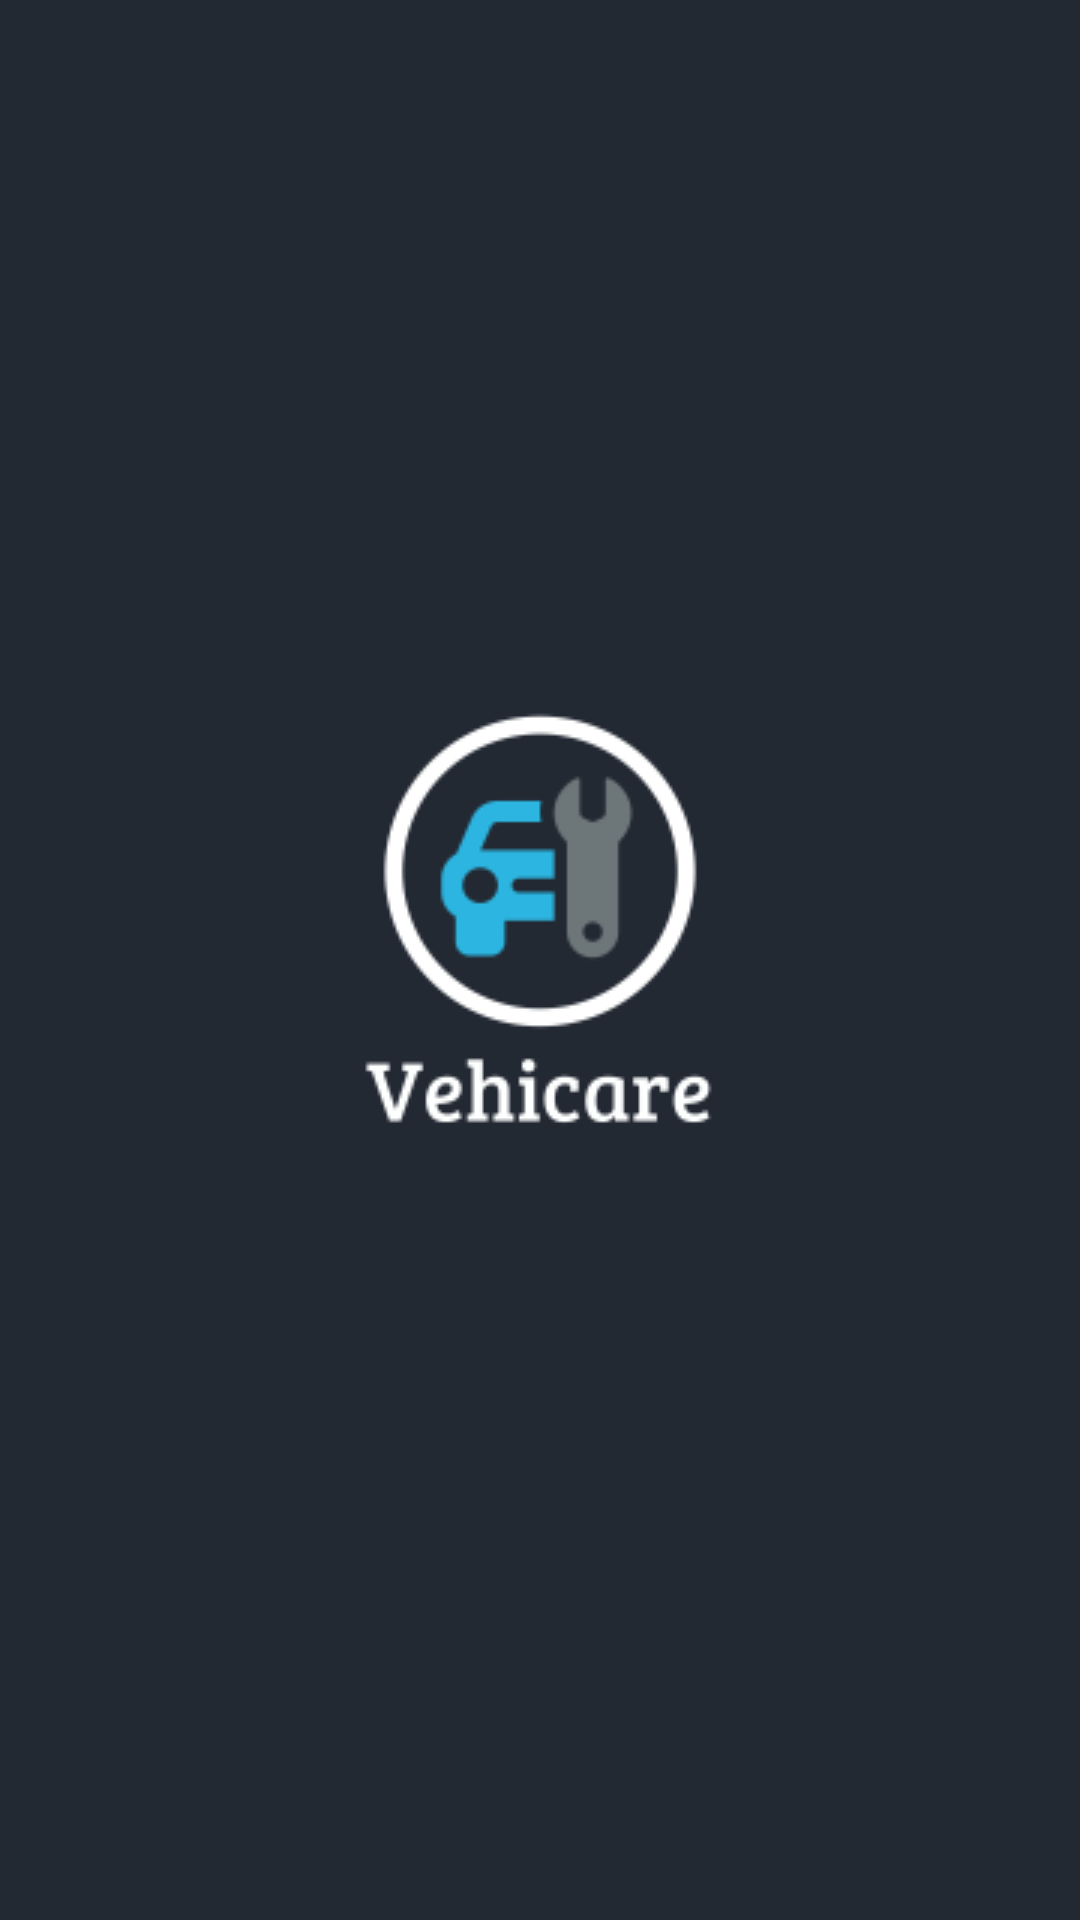

Reconstruct the res/layout file that produces this screen, plus the resources it refers to.
<!-- AndroidManifest.xml: application theme Theme.Vehicare -->
<!-- res/layout/activity_main.xml -->
<?xml version="1.0" encoding="utf-8"?>
<androidx.constraintlayout.widget.ConstraintLayout xmlns:android="http://schemas.android.com/apk/res/android"
    xmlns:app="http://schemas.android.com/apk/res-auto"
    xmlns:tools="http://schemas.android.com/tools"
    android:layout_width="match_parent"
    android:layout_height="match_parent"
    android:background="#232933"
    tools:context=".MainActivity">

    <ImageView
        android:id="@+id/image_splashscreen"
        android:layout_width="200dp"
        android:layout_height="200dp"
        android:layout_marginStart="88dp"
        android:layout_marginTop="306dp"
        android:layout_marginEnd="88dp"
        android:layout_marginBottom="306dp"
        android:contentDescription="@string/splash_screen"
        app:layout_constraintBottom_toBottomOf="parent"
        app:layout_constraintEnd_toEndOf="parent"
        app:layout_constraintStart_toStartOf="parent"
        app:layout_constraintTop_toTopOf="parent"
        app:srcCompat="@drawable/ic_vehicare_logo"
        tools:ignore="ContentDescription" />

</androidx.constraintlayout.widget.ConstraintLayout>
<!-- resources referenced by this layout -->
<resources>
  <!-- drawable ic_vehicare_logo: png bitmap (drawable, 7311 bytes) -->
  <string name="splash_screen">Splash Screen</string>
  <style name="Theme.Vehicare" parent="Theme.MaterialComponents.DayNight.DarkActionBar">
          
          <item name="colorPrimary">@color/purple_500</item>
          <item name="colorPrimaryVariant">@color/purple_700</item>
          <item name="colorOnPrimary">@color/white</item>
          
          <item name="colorSecondary">@color/teal_200</item>
          <item name="colorSecondaryVariant">@color/teal_700</item>
          <item name="colorOnSecondary">@color/black</item>
          
          <item name="android:statusBarColor" tools:targetApi="l">?attr/colorPrimaryVariant</item>
          
      </style>
  <!-- not gathered from this repository: default colours our renderer supplied (Android Studio template values) -->
  <color name="purple_500">#FF6200EE</color>
  <color name="purple_700">#FF3700B3</color>
  <color name="teal_200">#FF03DAC5</color>
  <color name="teal_700">#FF018786</color>
  <color name="black">#FF000000</color>
  <color name="white">#FFFFFFFF</color>
</resources>
